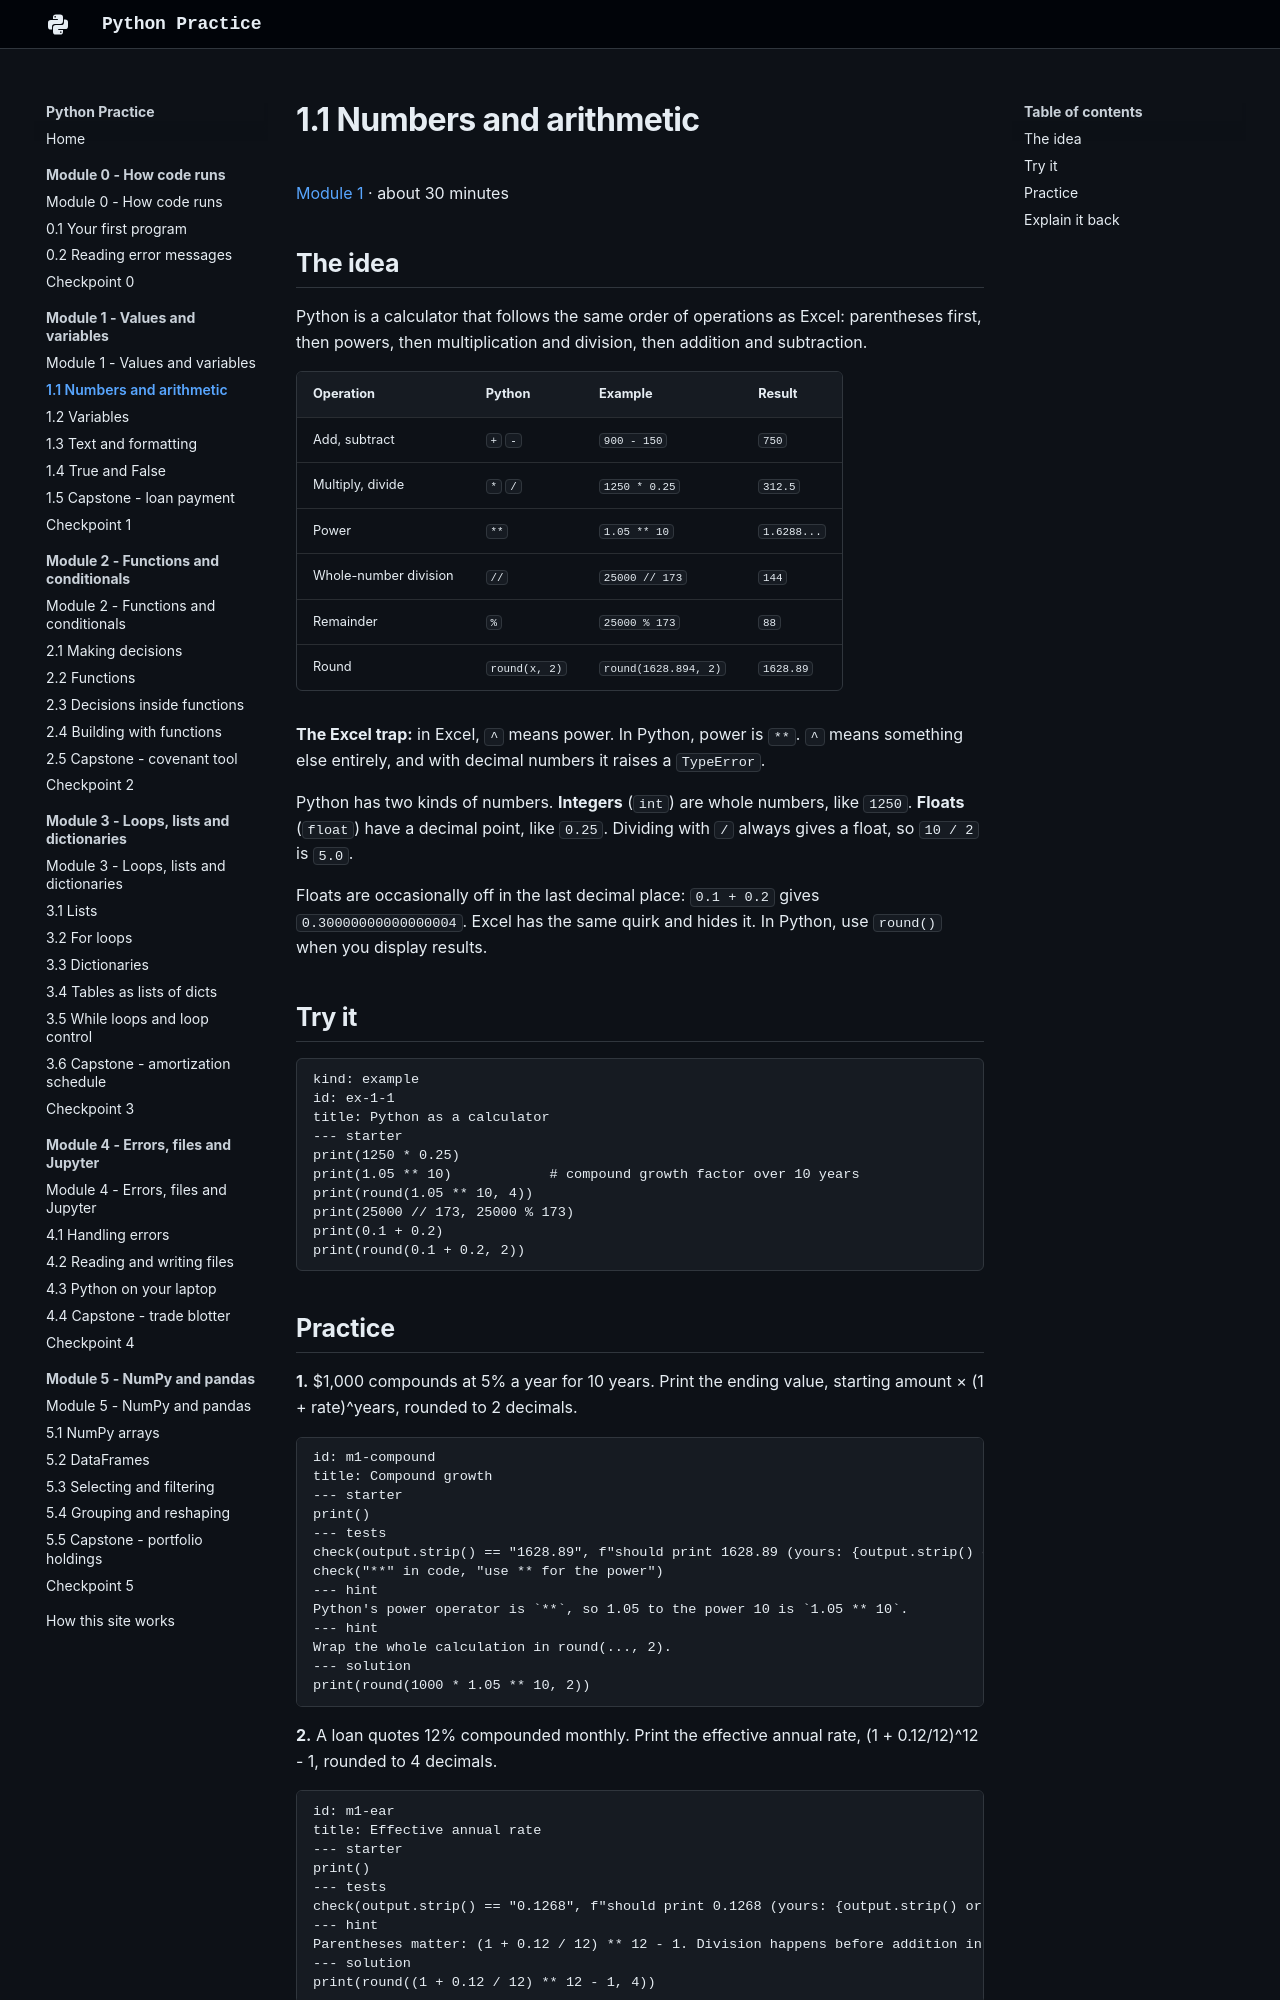

repository: w-ducdoan/python-practice · page: module-1/1-1-numbers/index.html · generator: mkdocs

---
type: lesson
workstation: Academia HQ
last_updated: 2026-10-24
---

# 1.1 Numbers and arithmetic

[Module 1](index.md) · about 30 minutes

## The idea

Python is a calculator that follows the same order of operations as Excel: parentheses first, then powers, then multiplication and division, then addition and subtraction.

| Operation | Python | Example | Result |
| :-- | :-- | :-- | :-- |
| Add, subtract | `+` `-` | `900 - 150` | `750` |
| Multiply, divide | `*` `/` | `1250 * 0.25` | `312.5` |
| Power | `**` | `1.05 ** 10` | `1.6288...` |
| Whole-number division | `//` | `25000 // 173` | `144` |
| Remainder | `%` | `25000 % 173` | `88` |
| Round | `round(x, 2)` | `round(1628.894, 2)` | `1628.89` |

**The Excel trap:** in Excel, `^` means power. In Python, power is `**`. `^` means something else entirely, and with decimal numbers it raises a `TypeError`.

Python has two kinds of numbers. **Integers** (`int`) are whole numbers, like `1250`. **Floats** (`float`) have a decimal point, like `0.25`. Dividing with `/` always gives a float, so `10 / 2` is `5.0`.

Floats are occasionally off in the last decimal place: `0.1 + 0.2` gives `0.30000000000000004`. Excel has the same quirk and hides it. In Python, use `round()` when you display results.

## Try it

```exercise
kind: example
id: ex-1-1
title: Python as a calculator
--- starter
print(1250 * 0.25)
print(1.05 ** 10)            # compound growth factor over 10 years
print(round(1.05 ** 10, 4))
print(25000 // 173, 25000 % 173)
print(0.1 + 0.2)
print(round(0.1 + 0.2, 2))
```
